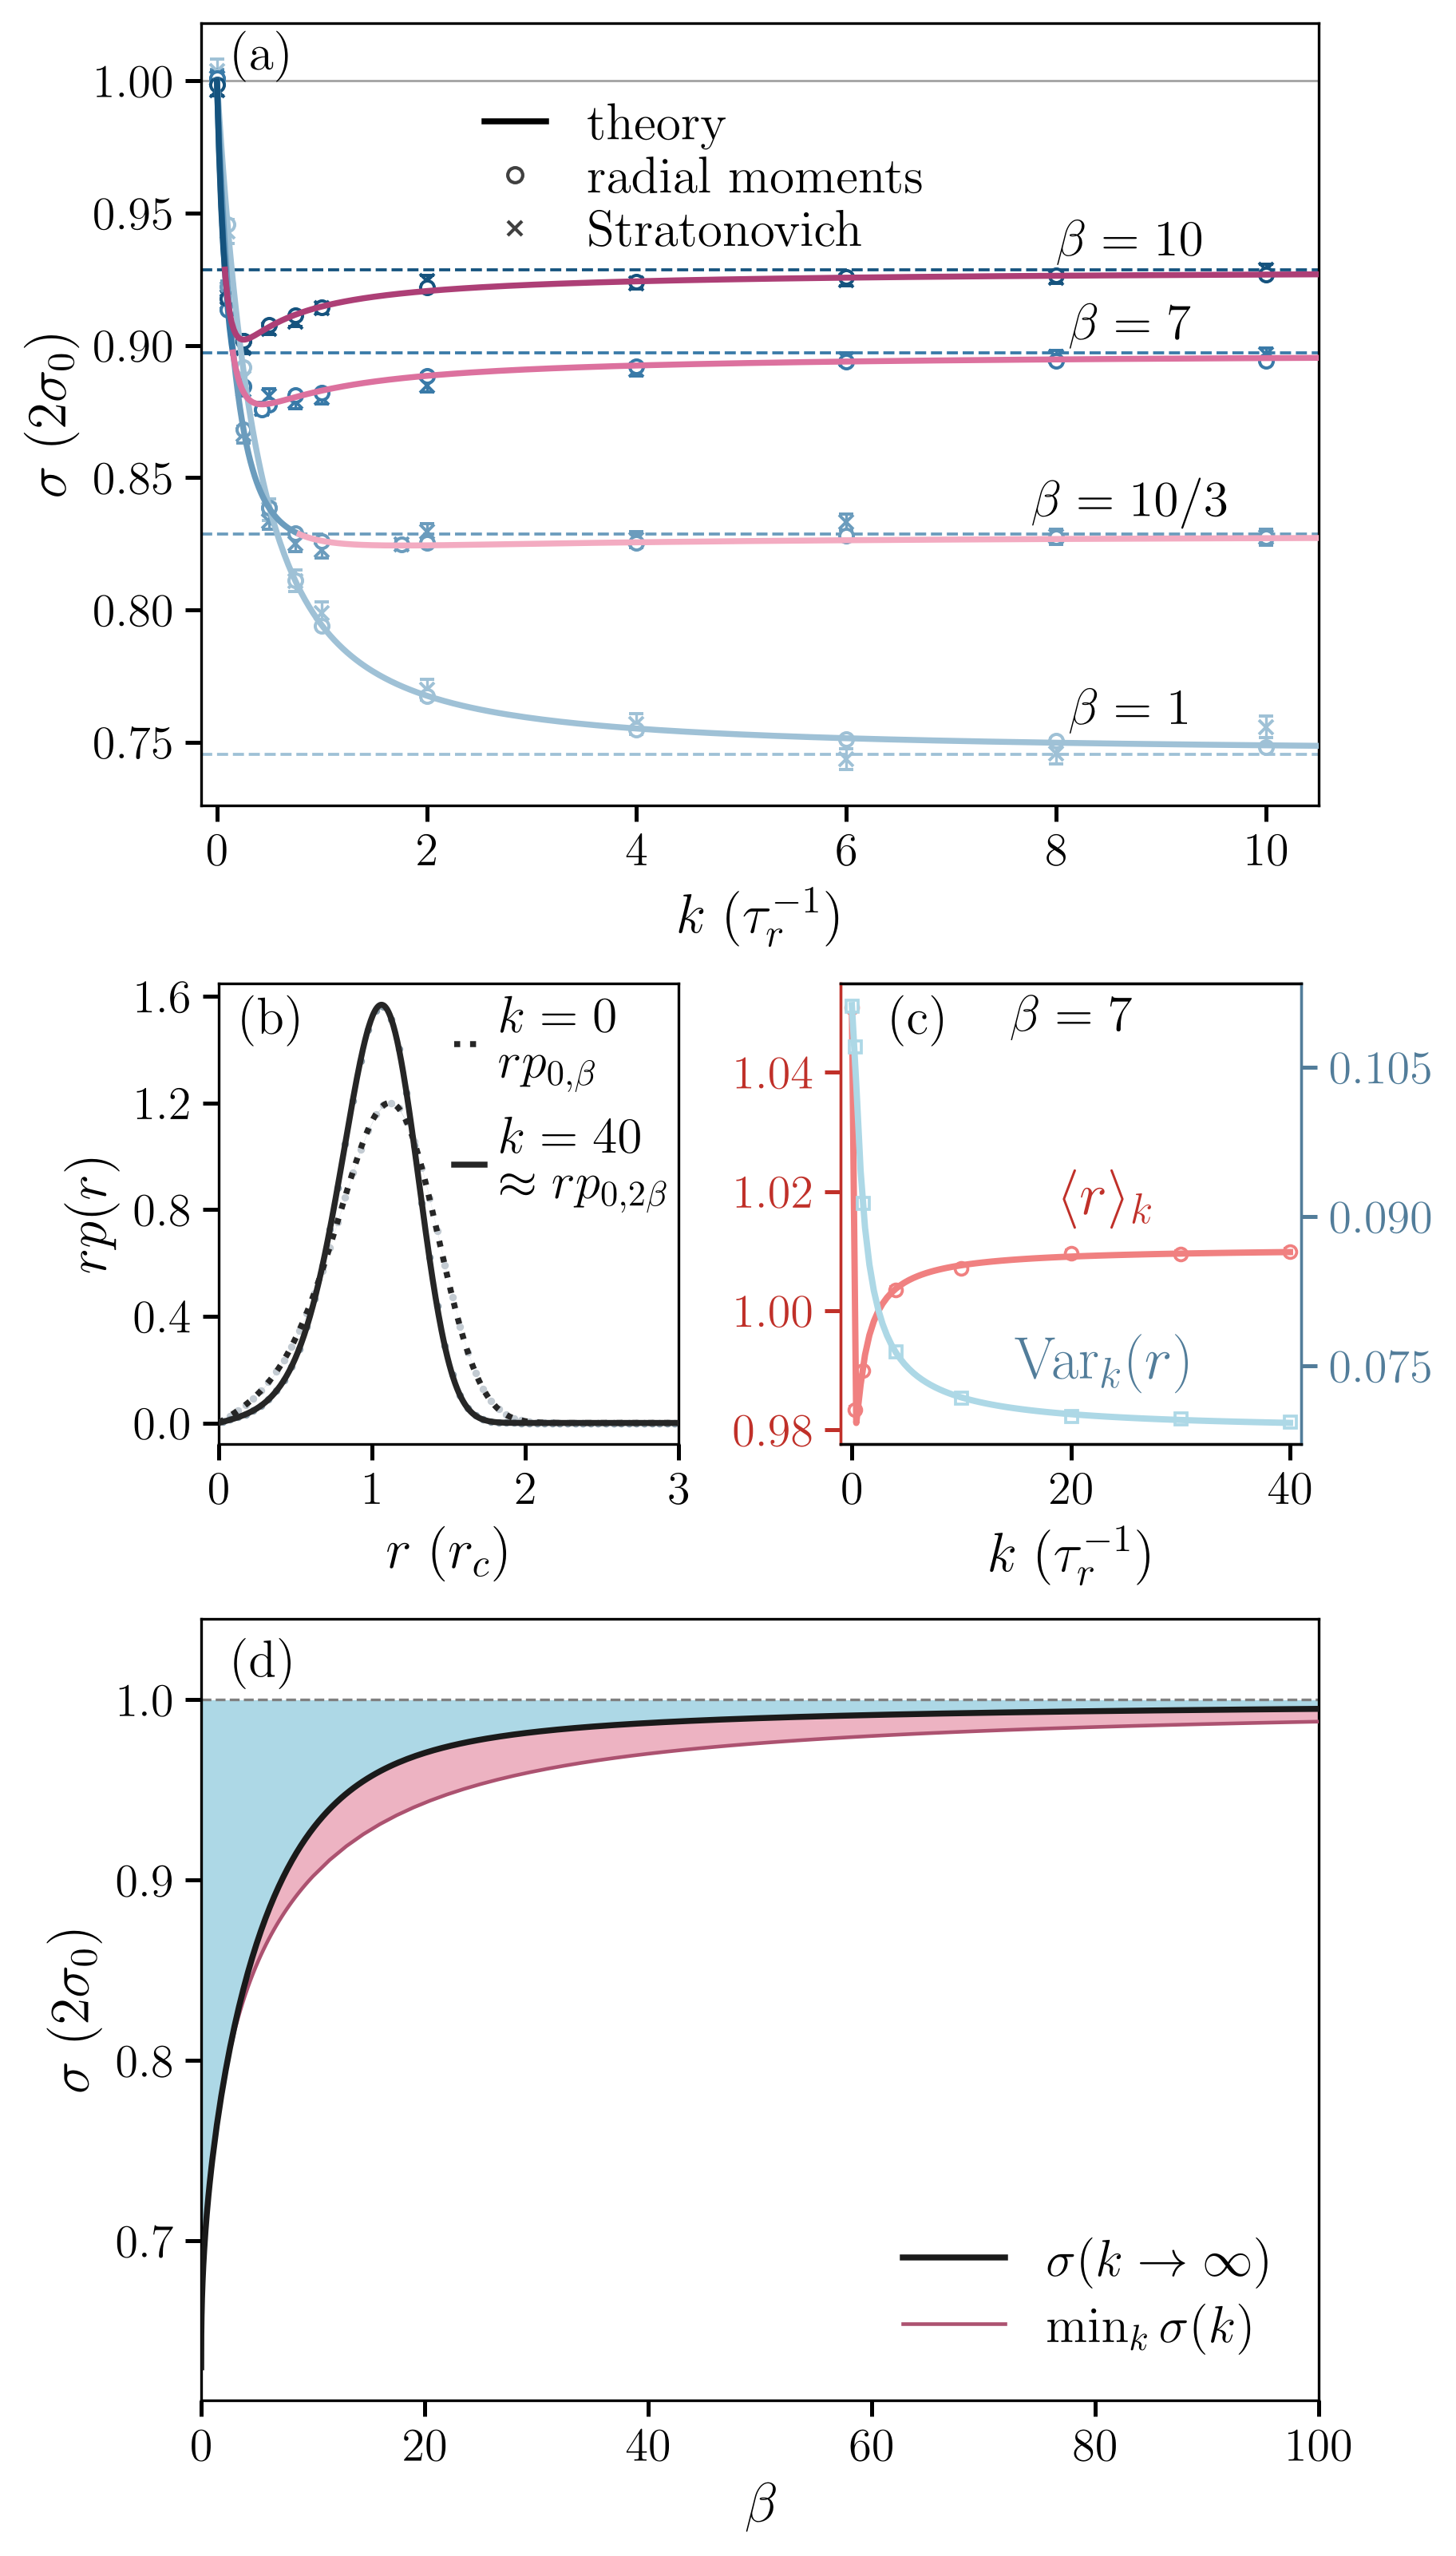

Generate this figure with Python:
#!/usr/bin/env python3
"""Figure 5: full Cartesian coupling, saved trajectories and numerical checks."""
import argparse
import csv
import hashlib
import json
import math
import os
from pathlib import Path
import tempfile

os.environ.setdefault('OPENBLAS_NUM_THREADS','1')
os.environ.setdefault('MPLCONFIGDIR',str(Path(tempfile.gettempdir())/'energetics-cartesian-matplotlib'))
import numpy as np
from numba import set_num_threads
from scipy.stats import t as student_t
from cartesian_numerics import (sigma0,strong_ratio,theory_moments,radial_marginal,
    radial_domain,reference_moments,find_minimum,
    simulate_replicas,interval,variance_interval)

HERE=Path(__file__).resolve().parent
BETAS=(1.,10/3,7.,10.)
POINT_FIELDS = ('beta', 'k', 'stratonovich_epr', 'stratonovich_epr_sem',
                'radial_moment_epr', 'radial_moment_epr_sem', 'mean_radius', 'mean_radius_sem',
                'radial_variance', 'radial_variance_sem')
RAW_FIELDS = ('work', 'mean', 'second', 'replica_seeds')


def checksum(path):
    return hashlib.sha256(Path(path).read_bytes()).hexdigest()


def write_json(path,value):
    path.parent.mkdir(parents=True,exist_ok=True)
    temporary=path.with_suffix('.tmp')
    temporary.write_text(json.dumps(value,indent=2,allow_nan=False)+'\n')
    temporary.replace(path)


def load_npz(path):
    with np.load(path,allow_pickle=False) as archive:
        return {name:archive[name] for name in archive.files}


def save_npz(path,values):
    path.parent.mkdir(parents=True,exist_ok=True)
    temporary=path.with_suffix('.tmp.npz')
    np.savez_compressed(temporary,**values)
    temporary.replace(path)


def write_csv(path,rows):
    fields=list(dict.fromkeys(key for row in rows for key in row))
    path.parent.mkdir(parents=True, exist_ok=True)
    with path.open('w',newline='') as stream:
        writer=csv.DictWriter(stream,fieldnames=fields)
        writer.writeheader();writer.writerows(rows)


def load_parameters(root):
    return json.loads((root/'data/parameters.json').read_text())


def run_configs(params):
    defaults = params['run_defaults']
    histogram_runs = set(params['histogram']['run_ids'])
    runs = []
    for run in params['runs']:
        run_id = run['id']
        config = dict(defaults, beta=run['beta'], k=run['k'])
        config.update({name: run[name] for name in defaults if name in run})
        runs.append(dict(id=run_id, stage=run.get('stage', 'main'), kind=run.get('kind', ''),
                         base_id=run.get('base_id', ''), config=config, histogram=run_id in histogram_runs))
    return runs


def histogram_edges(params):
    settings = params['histogram']
    return np.linspace(0., settings['max_radius'], settings['bins']+1)


def verify_checksums(root, checksums):
    for name, digest in checksums.items():
        path = root/'data'/name
        if not path.is_file() or checksum(path) != digest:
            raise ValueError(f'Missing data or checksum mismatch: {name}')


def read_data(root):
    root = Path(root)
    params = load_parameters(root)
    if 'completed_runs' in params:
        raise ValueError('Validation requires the complete simulation plan')
    replica_checksums = {name: params['checksums'][name]
                         for name in ('replicas.npz', 'replicas_moments.npz')
                         if name in params['checksums']}
    verify_checksums(root, replica_checksums)
    runs = run_configs(params)
    expected = {f"{run['id']}_{field}" for run in runs for field in RAW_FIELDS}
    expected.update(f"{run['id']}_{field}" for run in runs if run['histogram']
                    for field in ('histogram_counts', 'histogram_samples'))
    archive = {}
    for name in replica_checksums:
        with np.load(root/'data'/name, allow_pickle=False) as values:
            for key in values.files:
                if key in expected:
                    field = values[key]
                    if key in archive and not np.array_equal(archive[key], field):
                        raise ValueError(f'Conflicting replica field: {key}')
                    archive[key] = field
    for run in runs:
        count, run_id = run['config']['replicas'], run['id']
        for field in RAW_FIELDS:
            key = f'{run_id}_{field}'
            values = archive[key]
            if values.shape != (count,) or not np.isfinite(values).all():
                raise ValueError(f'Invalid replica field: {key}')
        if len(np.unique(archive[f'{run_id}_replica_seeds'])) != count:
            raise ValueError(f'Duplicate replica seeds in {run_id}')
    return params, archive


def compute(root, threads=None, cases=None, theory_dir=None):
    """Calculate selected runs from the recorded manuscript parameters."""
    from shutil import copyfile
    root = Path(root)
    params = load_parameters(HERE)
    plan = run_configs(params)
    cases = set(cases or ())
    unknown = cases - {run['id'] for run in plan}
    if unknown:
        raise ValueError("Unknown run IDs: " + ", ".join(sorted(unknown)))
    runs = [run for run in plan if not cases or run['id'] in cases]
    theory_files = {}
    if not cases:
        names = ('theory.npz', 'numerics.csv')
        if theory_dir is None:
            theory_dir = HERE
            theory_files = {name: params['checksums'][name] for name in names}
            verify_checksums(theory_dir, theory_files)
        else:
            theory_files = {name: checksum(theory_dir/'data'/name) for name in names}
    if threads is not None:
        set_num_threads(threads)
    archive = {}
    for run in runs:
        config = run['config']
        options = (dict(hist_edges=histogram_edges(params),
                        hist_interval=params['histogram']['interval']) if run['histogram'] else {})
        result = simulate_replicas(**config, **options)
        names = list(RAW_FIELDS)
        if run['histogram']:
            names += ['histogram_counts', 'histogram_tails', 'histogram_samples']
        archive.update({run['id']+'_'+name: np.asarray(result[name]) for name in names})
        print(f"Calculated {run['id']}: beta={config['beta']:g}, k={config['k']:g}", flush=True)
    data = root/'data'
    save_npz(data/'replicas.npz', archive)
    params['checksums'] = {'replicas.npz': checksum(data/'replicas.npz'), **theory_files}
    for name in theory_files:
        copyfile(theory_dir/'data'/name, data/name)
    if cases:
        params['completed_runs'] = [run['id'] for run in runs]
        print("Selected runs only; this is not a complete figure data set.")
    write_json(data/'parameters.json', params)


def calculate_theory(settings):
    numerical=dict(order=settings['order'],tail_log=settings['tail_log'])
    ks=np.unique(np.r_[np.linspace(0,2,101),np.linspace(2,10.5,101)])
    records=[[theory_moments(beta,k,**numerical) for k in ks] for beta in BETAS]
    moment_k=np.linspace(0,40,101)
    moments=[theory_moments(7,k,**numerical) for k in moment_k]
    radius=np.linspace(0,3.2,501)
    strong_beta=np.unique(np.r_[0.,np.geomspace(.001,1,80),np.linspace(1,100,251)])
    envelope_beta=np.unique(np.r_[np.geomspace(.1,3,18),np.linspace(3,10,31),np.linspace(10,100,61),10/3,7.])
    minima=[find_minimum(beta,kmax=settings['minimum_kmax'],order=settings['order']) for beta in envelope_beta]
    return dict(beta=np.asarray(BETAS),k=ks,ratio=np.array([[r['ratio'] for r in rs] for rs in records]),
        limits=np.array([strong_ratio(b) for b in BETAS]),moment_k=moment_k,
        mean=np.array([r['mean'] for r in moments]),variance=np.array([r['variance'] for r in moments]),
        radius=radius,marginal=np.array([radial_marginal(7,k,radius,**numerical) for k in (0,40)]),
        strong_beta=strong_beta,strong_ratio=np.array([strong_ratio(b) for b in strong_beta]),
        envelope_beta=envelope_beta,envelope_ratio=np.array([min(r['ratio'],r['strong_ratio']) for r in minima]),
        envelope_strong_ratio=np.array([r['strong_ratio'] for r in minima]),
        envelope_k=np.array([r['k'] for r in minima]),envelope_boundary=np.array([r['boundary'] for r in minima]))


ESTIMATORS = {'work': 'stratonovich_epr', 'moment': 'radial_moment_epr'}
REFINEMENT_NAMES = {'dt_half': 'half_timestep', 'dt_quarter': 'quarter_timestep',
                    'burn': 'burn_in', 'measure': 'measurement_duration'}
REPORT_NORMALIZATION = 'EPR estimates and differences are divided by the uncoupled pair EPR.'
REPORT_UNCERTAINTY = (
    'Pointwise 95% Student intervals across independent oscillator pairs. The two EPR '
    'estimators share paths and their difference is paired. Refinement changes are refined '
    'minus baseline, with Welch intervals for independent runs. The depth from the uncoupled '
    'estimate also uses a Welch interval. Replica-count estimates use nested subsets. '
    'Radial variance uses a replica jackknife.')
BOOTSTRAP_QUANTILES = (.025, .5, .975)


def values_for(run, archive):
    values = {name: archive[run['id']+'_'+name] for name in RAW_FIELDS}
    config = run['config']
    values['moment'] = 2*config['beta']*config['omega']**2*values['second']
    return values


def independent_difference(a, b):
    """Mean(a)-mean(b), with independent-sample Welch uncertainty."""
    a, b = np.asarray(a), np.asarray(b)
    if len(a) < 2 or len(b) < 2:
        raise ValueError('Need two independent samples in each group')
    va, vb = a.var(ddof=1)/len(a), b.var(ddof=1)/len(b)
    variance = va+vb
    df = (variance**2/(va**2/(len(a)-1)+vb**2/(len(b)-1)) if variance else len(a)+len(b)-2)
    sem = math.sqrt(variance)
    return (float(a.mean()-b.mean()), sem, float(student_t.ppf(.975, df)*sem))


def estimate_fields(name, estimate):
    mean, sem, half = estimate
    return {name: float(mean), name+'_sem': float(sem), name+'_ci95_half_width': float(half)}


def prepare_summaries(root, params, runs, archive):
    rows, points, histograms = [], [], []
    edges = histogram_edges(params)
    for run in runs:
        config = run['config']
        beta, k = config['beta'], config['k']
        values = values_for(run, archive)
        norm = 2*sigma0(beta, config['omega'])
        row = dict(run_id=run['id'], beta=beta, k=k, replicas=config['replicas'],
                   quadrature_epr=theory_moments(beta, k)['ratio'])
        for field, name in ESTIMATORS.items():
            row.update(estimate_fields(name, interval(values[field]/norm)))
        row.update(estimate_fields('stratonovich_minus_radial_moment',
                                   interval((values['work']-values['moment'])/norm)))
        row.update(estimate_fields('mean_radius', interval(values['mean'])))
        row.update(estimate_fields('radial_variance', variance_interval(values['mean'], values['second'])))
        rows.append(row)
        if run['stage'] in ('main', 'moments'):
            points.append([row[name] for name in POINT_FIELDS])
        if run['histogram']:
            samples = float(archive[run['id']+'_histogram_samples'])
            counts = archive[run['id']+'_histogram_counts']
            density = counts/samples/np.diff(edges)[None, :]
            means = density.mean(axis=0)
            sems = density.std(axis=0, ddof=1)/np.sqrt(len(density))
            histograms.append((k, means, sems))
    histograms.sort(key=lambda row: row[0])
    save_npz(root/'data/figure.npz', dict(
        point_fields=np.asarray(POINT_FIELDS), points=np.asarray(points), histogram_edges=edges,
        histogram_mean=np.array([row[1] for row in histograms]),
        histogram_sem=np.array([row[2] for row in histograms])))
    return rows


def numerical_checks(root,params):
    """Refinements and independent integrals for the quantities in Figure 5."""
    from numpy.polynomial.legendre import leggauss
    from cartesian_numerics import _potential
    order,tail = params['theory']['order'],params['theory']['tail_log']
    rows = []
    def record(check,beta,k,comparison,quantity,baseline,refined,**extra):
        rows.append(dict(check=check,beta=beta,k=k,comparison=comparison,quantity=quantity,
            baseline=float(baseline),refined=float(refined),
            absolute_difference=float(abs(refined-baseline)),**extra))
    cases = [(1.,1.),(10/3,params['minima'][f'{10/3:g}']['k']),
             (7.,params['minima']['7']['k']),(7.,40.),(10.,params['minima']['10']['k'])]
    for beta,k in cases:
        domain = radial_domain(beta,tail)
        base = theory_moments(beta,k,order=order,tail_log=tail)
        comparisons = [
            ('double_nodes',theory_moments(beta,k,order=2*order,tail_log=tail)),
            ('extend_cutoff',theory_moments(beta,k,order=order,rmax=1.25*domain,tail_log=tail))]
        if beta==7:
            comparisons.append(('vs_adaptive',reference_moments(beta,k,rmax=1.25*domain)))
        quantities = [('ratio','normalized_epr')]
        if beta==7: quantities += [('mean','mean_radius'),('variance','radial_variance')]
        for comparison,refined in comparisons:
            for key,quantity in quantities:
                record('quadrature',beta,k,comparison,quantity,base[key],refined[key])
    domain = radial_domain(7,tail)
    nodes,weights = leggauss(2*order)
    radius,weights = domain*(nodes+1)/2,domain*weights/2
    for k in (0.,40.):
        base = radial_marginal(7,k,radius,order=order,rmax=domain,tail_log=tail)
        fine = radial_marginal(7,k,radius,order=2*order,rmax=1.25*domain,tail_log=tail)
        record('marginal',7,k,'vs_unit_mass','density_integral',1,np.dot(weights,base))
        i = np.argmax(abs(fine-base))
        record('marginal',7,k,'double_nodes_and_extend_cutoff','radial_density',base[i],fine[i],radius=radius[i])
    for beta in (.01,1.,10/3,7.,10.,100.):
        domain = 1.25*radial_domain(beta,tail)
        nodes,weights = leggauss(3*order)
        radius,weights = domain*(nodes+1)/2,domain*weights/2
        moments = []
        for inverse_temperature in (beta,2*beta):
            density = weights*radius*np.exp(inverse_temperature*(_potential(radius)-1/6))
            moments.append(np.dot(density,radius**2)/density.sum())
        record('strong_limit',beta,'','vs_fixed_nodes','normalized_epr',strong_ratio(beta),moments[1]/moments[0])
    for beta in (10/3,7.,10.,100.):
        base = find_minimum(beta,order=order)
        fine = find_minimum(beta,order=2*order)
        record('minimum_envelope',beta,base['k'],'double_nodes','normalized_epr',base['ratio'],fine['ratio'])
        record('minimum_envelope',beta,base['k'],'double_nodes','minimizing_coupling',base['k'],fine['k'])
    for beta in (1.,2.5,3.):
        base = find_minimum(beta,kmax=400.,order=order)
        fine = find_minimum(beta,kmax=4000.,order=order)
        record('minimum_envelope',beta,base['k'],'extend_search','normalized_epr',
               min(base['ratio'],base['strong_ratio']),min(fine['ratio'],fine['strong_ratio']),
               k_role='search_boundary' if base['boundary'] else 'finite_search_minimizer')
    write_csv(root/'data/numerics.csv',rows)
    return rows


def write_theory(root, params):
    """Recalculate the stationary curves and numerical checks into a new run."""
    theory = calculate_theory(params['theory'])
    save_npz(root/'data/theory.npz', theory)
    rows = numerical_checks(root, params)
    print(f'Saved stationary curves and {len(rows)} numerical comparisons.', flush=True)


def validate(root):
    root = Path(root)
    params, archive = read_data(root)
    runs = run_configs(params)
    benchmarks = prepare_summaries(root, params, runs, archive)
    indexed = {run['id']: run for run in runs}
    refinements, replica_counts = [], []
    for run in runs:
        if run['stage'] != 'validation':
            continue
        base = indexed[run['base_id']]
        refined, baseline = values_for(run, archive), values_for(base, archive)
        config = run['config']
        norm = 2*sigma0(config['beta'], config['omega'])
        if np.intersect1d(refined['replica_seeds'], baseline['replica_seeds']).size:
            raise ValueError('Validation groups must use independent random streams')
        row = dict(changed=REFINEMENT_NAMES[run['kind']], baseline_run=base['id'], refined_run=run['id'],
                   beta=config['beta'], k=config['k'])
        for field, name in ESTIMATORS.items():
            change = independent_difference(refined[field]/norm, baseline[field]/norm)
            row.update(estimate_fields(name+'_change', change))
        refinements.append(row)
        if run['kind'] == 'dt_half':
            n = len(baseline['work'])
            for count in sorted({max(2, n//4), max(2, n//2)} - {n}):
                row = dict(run_id=base['id'], beta=config['beta'], k=config['k'], replicas=count)
                for field, name in ESTIMATORS.items():
                    row.update(estimate_fields(name, interval(baseline[field][:count]/norm)))
                replica_counts.append(row)

    depths, locations = [], []
    for beta in BETAS[1:]:
        kstar = params['minima'][f'{beta:g}']['k']
        eligible = [run for run in runs if run['stage']=='main' and run['config']['beta']==beta]
        at_min = next(run for run in eligible if run['config']['k']==kstar)
        at_zero = next(run for run in eligible if run['config']['k']==0.)
        minimum, uncoupled = values_for(at_min, archive), values_for(at_zero, archive)
        norm = 2*sigma0(beta, params['run_defaults']['omega'])
        for field, name in ESTIMATORS.items():
            depth = independent_difference(uncoupled[field]/norm, minimum[field]/norm)
            row = dict(beta=beta, k=kstar, estimator=name)
            row.update(estimate_fields('depth_from_uncoupled', depth))
            row.update(depth_below_strong_coupling=strong_ratio(beta)-float(minimum[field].mean()/norm),
                       depth_below_strong_coupling_ci95_half_width=float(interval(minimum[field]/norm)[2]))
            depths.append(row)
        rng = np.random.default_rng(20261028)
        grid = np.array([run['config']['k'] for run in eligible])
        inputs = [values_for(run, archive) for run in eligible]
        draws = {field: [] for field in ESTIMATORS}
        for _ in range(400):
            means = {field: [] for field in ESTIMATORS}
            for values in inputs:
                count = len(values['work'])
                indices = rng.integers(count, size=count)
                for field in ESTIMATORS:
                    means[field].append(values[field][indices].mean())
            for field in ESTIMATORS:
                draws[field].append(float(grid[np.argmin(means[field])]))
        locations.append(dict(beta=beta, sampled_k=grid.tolist(), **{
            name+'_location_quantiles': np.quantile(draws[field], BOOTSTRAP_QUANTILES).tolist()
            for field, name in ESTIMATORS.items()}))

    output = dict(normalization=REPORT_NORMALIZATION, uncertainty=REPORT_UNCERTAINTY,
        estimator_benchmarks=benchmarks, timestep_burn_duration_refinements=refinements,
        replica_count_checks=replica_counts, minimum_depths=depths,
        sampled_minimizers=dict(quantiles=list(BOOTSTRAP_QUANTILES),
            method='Bootstrap minimizers over the sampled coupling grid.', results=locations))
    write_json(root/'data/validation.json', output)
    print(f'Saved {len(benchmarks)} trajectory summaries and {len(refinements)} refinement comparisons.',
          flush=True)


def plot(root, *, outdir=None):
    import matplotlib
    matplotlib.use('Agg')
    import matplotlib.pyplot as plt
    root = Path(root)
    outdir = Path(outdir) if outdir is not None else root/'figures'
    figure = load_npz(root/'data/figure.npz')
    theory = load_npz(root/'data/theory.npz')
    with publication_style(plt):
        plot_main(figure, theory, outdir, plt)
    print(f'Saved PNG/SVG figures in {outdir}', flush=True)


def main(argv=None):
    parser = argparse.ArgumentParser(description=__doc__)
    parser.add_argument("command", nargs="?", default="plot", choices=("plot", "compute", "validate", "theory"))
    parser.add_argument("--outdir", type=Path, help="Data directory; compute requires a separate, empty directory")
    parser.add_argument("--threads", type=int, help="Numba threads during simulation")
    parser.add_argument("--theory-dir", type=Path, help="Run directory from theory, used by a full compute run")
    parser.add_argument("--case", action="append", help="Compute only this recorded run ID (repeatable)")

    args = parser.parse_args(argv)
    root = (args.outdir or HERE).resolve()
    if args.case and args.command != "compute":
        parser.error("--case requires a computation command")
    if args.theory_dir is not None and (args.command != "compute" or args.case):
        parser.error("--theory-dir requires a full compute run")
    if args.command == "compute":
        if args.outdir is None or (root.exists() and (not root.is_dir() or any(root.iterdir()))):
            parser.error("Choose a separate, empty --outdir for new calculations")
        compute(root, args.threads, args.case, args.theory_dir)
    elif args.command == "validate":
        validate(root)
    elif args.command == "theory":
        if args.outdir is None or (root.exists() and (not root.is_dir() or any(root.iterdir()))):
            parser.error("Choose a separate, empty --outdir for new quadrature")
        write_theory(root, load_parameters(HERE))
    else:
        plot(root)


def publication_style(plt):
    """LaTeX typography for the saved-data Figure 5 plots."""
    return plt.rc_context({
        'text.usetex': True, 'font.family': 'serif',
        'font.serif': ['Computer Modern Roman'], 'font.size': 11,
        'axes.labelsize': 14, 'xtick.labelsize': 11, 'ytick.labelsize': 11,
        'legend.fontsize': 9, 'legend.framealpha': 1,
        'axes.linewidth': .8, 'axes.grid': False,
        'xtick.major.size': 4.5, 'ytick.major.size': 4.5,
        'xtick.major.width': .8, 'ytick.major.width': .8,
        'savefig.bbox': 'tight', 'savefig.transparent': False,
        'savefig.facecolor': 'white', 'figure.facecolor': 'white',
    })


def plot_main(figure, theory, outdir, plt):
    """Render Figure 5 from saved arrays and standard errors."""
    import numpy as np
    from matplotlib.lines import Line2D
    from matplotlib.ticker import MaxNLocator

    fields = [str(name) for name in figure['point_fields']]
    points = [dict(zip(fields, row)) for row in figure['points']]
    betas = np.asarray(theory['beta'], dtype=float)
    colors = ('#9fc1d6', '#6b9cbd', '#397aa8', '#15537e')
    pinks = ('#fbd0da', '#f3abc1', '#dc719e', '#ad3f76')
    scale = .64
    legend_size, middle_label_size = 24*scale, 28*scale
    fig = plt.figure(figsize=(9.6*scale, 16.5*scale), layout='constrained')
    grid = fig.add_gridspec(3, 2, height_ratios=(1.7, 1., 1.7),
                           hspace=.04, wspace=.06)
    epr_ax = fig.add_subplot(grid[0, :])
    density_ax = fig.add_subplot(grid[1, 0])
    mean_ax = fig.add_subplot(grid[1, 1])
    limit_ax = fig.add_subplot(grid[2, :])
    for axis in (epr_ax, limit_ax):
        axis.set_box_aspect(.70)
    for axis in (density_ax, mean_ax):
        axis.set_box_aspect(1.)

    ratios = np.asarray(theory['ratio'], dtype=float)

    def epr_point(k, value, sem, color, marker):
        if not (np.isfinite(value) and np.isfinite(sem)):
            return
        epr_ax.errorbar(k, value, yerr=abs(float(sem)), fmt=marker, ms=4.1,
                       color=color, mfc='white' if marker == 'o' else color,
                       mew=.95, capsize=2.1, lw=.8, zorder=4 if marker == 'o' else 3)

    for index, (beta, color) in enumerate(zip(betas, colors)):
        label = r'$\beta=10/3$' if np.isclose(beta, 10/3) else rf'$\beta={beta:g}$'
        limit=theory['limits'][index]
        source_k=np.asarray(theory['k']);source_y=ratios[index]
        crossings=np.flatnonzero((source_y[:-1]-limit)*(source_y[1:]-limit)<0)
        roots=[source_k[j]+(limit-source_y[j])*(source_k[j+1]-source_k[j])/
               (source_y[j+1]-source_y[j]) for j in crossings]
        curve_k=np.unique(np.r_[source_k,roots]);curve_y=np.interp(curve_k,source_k,source_y)
        epr_ax.plot(curve_k,np.where(curve_y>=limit-1e-14,curve_y,np.nan),color=color,lw=1.8,zorder=6)
        epr_ax.plot(curve_k,np.where(curve_y<=limit+1e-14,curve_y,np.nan),color=pinks[index],lw=1.8,zorder=6)
        label_k = 8.7
        epr_ax.annotate(label, (label_k, np.interp(label_k, source_k, source_y)),
                        xytext=(0, 3), textcoords='offset points',
                        fontsize=legend_size, color='black', ha='center',
                        va='bottom')
        epr_ax.axhline(limit, color=color, ls='--', lw=.9)
        for row in points:
            if np.isclose(row['beta'], beta) and row['k'] <= 10.5:
                epr_point(row['k'], row['stratonovich_epr'], row['stratonovich_epr_sem'], color, 'x')
                epr_point(row['k'], row['radial_moment_epr'], row['radial_moment_epr_sem'], color, 'o')
    epr_ax.axhline(1, color='.65', lw=.7, zorder=0)
    epr_ax.set(xlabel=r'$k\;(\tau_r^{-1})$', ylabel=r'$\sigma\;(2\sigma_0)$',
               xlim=(-.15, 10.5))
    handles = [Line2D([], [], color='black', lw=1.8, label=r'$\mathrm{theory}$'),
               Line2D([], [], ls='', marker='o', ms=4.5, mfc='white', color='.25',
                       label=r'$\mathrm{radial\ moments}$'),
               Line2D([], [], ls='', marker='x', ms=4.5, color='.25',
                       label=r'$\mathrm{Stratonovich}$')]
    epr_ax.legend(handles=handles, frameon=False, ncol=1,
                  loc='center', bbox_to_anchor=(.45, .80),
                  fontsize=legend_size, handlelength=1.2,
                  labelspacing=.15, borderpad=.1)
    epr_ax.yaxis.set_major_locator(MaxNLocator(nbins=6))

    radius = np.asarray(theory['radius'])
    edges = np.asarray(figure['histogram_edges'])
    for index, k in enumerate((0, 40)):
        density_label = (r'$k=0$'+'\n'+r'$r p_{0,\beta}$' if k == 0
                         else r'$k=40$'+'\n'+r'$\approx r p_{0,2\beta}$')
        density_ax.plot(radius, theory['marginal'][index], color='.15', lw=1.8,
                        ls=':' if k == 0 else '-', label=density_label, zorder=3)
        sample_mean = np.asarray(figure['histogram_mean'][index])
        sample_sem = np.asarray(figure['histogram_sem'][index])
        selected_edges = edges if edges.ndim == 1 else edges[index]
        centers = (selected_edges[:-1]+selected_edges[1:])/2
        hist_color = '#c3cbd2' if k == 0 else '#8c9eab'
        if np.any(np.isfinite(sample_mean)):
            density_ax.fill_between(centers, sample_mean-sample_sem,
                                    sample_mean+sample_sem, color=hist_color,
                                    alpha=1., lw=0, zorder=1)
            density_ax.plot(centers, sample_mean, '.', color=hist_color,
                            ms=2.5, zorder=2)
    density_ax.set(xlabel=r'$r\;(r_c)$', ylabel=r'$r p(r)$', xlim=(0, 3))
    density_ax.legend(frameon=False, loc='upper right', fontsize=legend_size,
                      handlelength=.6, handletextpad=.25, borderpad=.1,
                      borderaxespad=.15)
    density_ax.yaxis.set_major_locator(MaxNLocator(nbins=5))
    density_ax.set_xticks((0, 1, 2, 3))

    variance_ax = mean_ax.twinx()
    variance_ax.set_box_aspect(1.)
    mean_color, variance_color = 'lightcoral', 'lightblue'
    mean_axis_color, variance_axis_color = '#c03029', '#527d9a'
    mean_ax.plot(theory['moment_k'], theory['mean'], color=mean_color, lw=1.9, zorder=6)
    variance_ax.plot(theory['moment_k'], theory['variance'], color=variance_color, lw=1.9, zorder=6)
    moment_points = (0., .25, 1., 4., 10., 20., 30., 40.)
    for row in points:
        if not np.isclose(row['beta'], 7) or not np.any(np.isclose(row['k'], moment_points)):
            continue
        mean_ax.errorbar(row['k'], row['mean_radius'], yerr=row['mean_radius_sem'],
                         fmt='o', color=mean_color, mfc='white', mew=.9,
                         ms=3.8, capsize=2., lw=.8, zorder=4)
        variance_ax.errorbar(row['k'], row['radial_variance'], yerr=row['radial_variance_sem'],
                             fmt='s', color=variance_color, mfc='white', mew=.9,
                             ms=3.6, capsize=2., lw=.8, zorder=4)
    mean_ax.set(xlabel=r'$k\;(\tau_r^{-1})$', ylabel='', xlim=(-1, 41))
    mean_ax.text(.5, .975, r'$\beta=7$', transform=mean_ax.transAxes,
                 fontsize=legend_size, color='black', ha='center', va='top')
    variance_ax.set_ylabel('')
    mean_ax.tick_params(axis='y', colors=mean_axis_color)
    variance_ax.tick_params(axis='y', colors=variance_axis_color)
    for panel in (mean_ax, variance_ax):
        panel.spines['left'].set_color(mean_axis_color)
        panel.spines['right'].set_color(variance_axis_color)
    label_k = 23.
    mean_ax.annotate(r'$\langle r\rangle_k$',
                     (label_k, np.interp(label_k, theory['moment_k'], theory['mean'])),
                     xytext=(0, 8), textcoords='offset points', color=mean_axis_color,
                     fontsize=middle_label_size, ha='center', va='bottom')
    variance_ax.annotate(r'$\mathrm{Var}_k(r)$',
                         (label_k, np.interp(label_k, theory['moment_k'], theory['variance'])),
                         xytext=(0, 7), textcoords='offset points', color=variance_axis_color,
                         fontsize=middle_label_size, ha='center', va='bottom')
    mean_ax.set_xticks((0, 20, 40))
    mean_ax.yaxis.set_major_locator(MaxNLocator(nbins=4))
    variance_ax.yaxis.set_major_locator(MaxNLocator(nbins=4))

    beta_grid = np.asarray(theory['strong_beta'], dtype=float)
    limit = np.asarray(theory['strong_ratio'], dtype=float)
    limit_ax.fill_between(beta_grid, limit, 1, where=limit < 1,
                          color='lightblue', lw=0, interpolate=True)
    limit_ax.plot(beta_grid, limit, color='.1', lw=1.8,
                  label=r'$\sigma(k\to\infty)$', zorder=4)
    envelope_beta = np.asarray(theory['envelope_beta'], dtype=float)
    envelope = np.asarray(theory['envelope_ratio'], dtype=float)
    upper = np.asarray(theory['envelope_strong_ratio'])
    valid = np.isfinite(envelope) & (envelope < upper)
    limit_ax.fill_between(envelope_beta, envelope, upper, where=valid,
                          color='#edb3c2', lw=0, interpolate=True)
    limit_ax.plot(envelope_beta, envelope, color='#ac5270', lw=1.1,
                  label=r'$\min_k\sigma(k)$', zorder=3)
    limit_ax.axhline(1, color='.5', ls='--', lw=.8)
    limit_ax.set(xlabel=r'$\beta$', ylabel=r'$\sigma\;(2\sigma_0)$', xlim=(0, 100))
    limit_ax.set_ylim(top=1.045)
    limit_ax.legend(frameon=False, loc='lower right', fontsize=legend_size,
                    labelspacing=.3)
    limit_ax.yaxis.set_major_locator(MaxNLocator(nbins=5))
    for panel in (epr_ax, density_ax, mean_ax, variance_ax, limit_ax):
        panel.tick_params(labelsize=22*scale, length=7.5*scale, width=1.2)
        panel.xaxis.label.set_size(26*scale)
        panel.yaxis.label.set_size(26*scale)
    for panel, letter, left in ((epr_ax, 'a', .025), (density_ax, 'b', .04),
                                (mean_ax, 'c', .10), (limit_ax, 'd', .025)):
        panel.text(left, .99 if panel is epr_ax else .975,
                   rf'$\mathrm{{({letter})}}$', transform=panel.transAxes,
                   fontsize=legend_size, fontweight='normal', color='black',
                   ha='left', va='top', zorder=10)
    fig.canvas.draw()
    fig.set_layout_engine('none')
    density_ax.set_position(density_ax.get_position().translated(.02, 0))
    mean_position = mean_ax.get_position().translated(-.02, 0)
    mean_ax.set_position(mean_position)
    variance_ax.set_position(mean_position)
    save_figure(fig, outdir, 'figure5')
    plt.close(fig)


def save_figure(fig, outdir, name):
    """Save opaque publication PNG/SVG outputs, without generating PDFs."""
    from pathlib import Path
    outdir = Path(outdir)
    outdir.mkdir(parents=True, exist_ok=True)
    for suffix in ('png', 'svg'):
        fig.savefig(outdir/f'{name}.{suffix}', dpi=300,
                    facecolor='white', transparent=False)

if __name__=='__main__':
    main()
